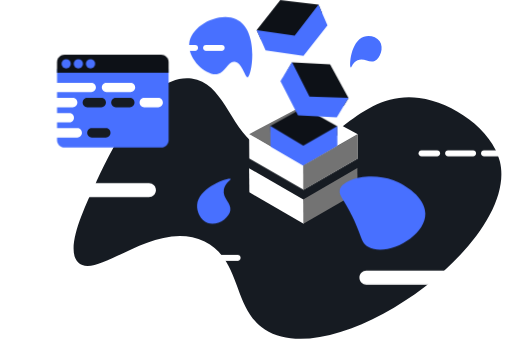
t = 0.00 s
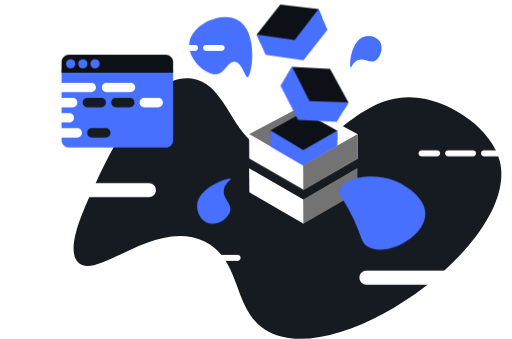
t = 1.00 s
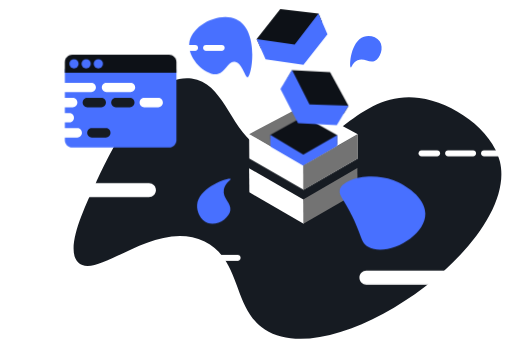
t = 1.50 s
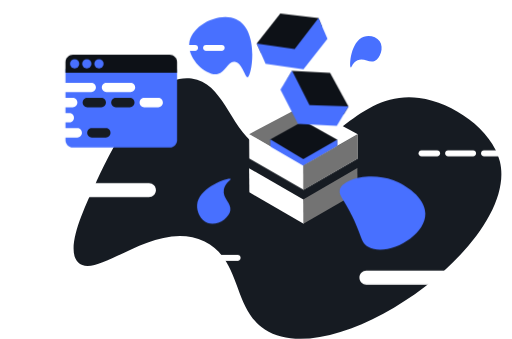
t = 2.50 s
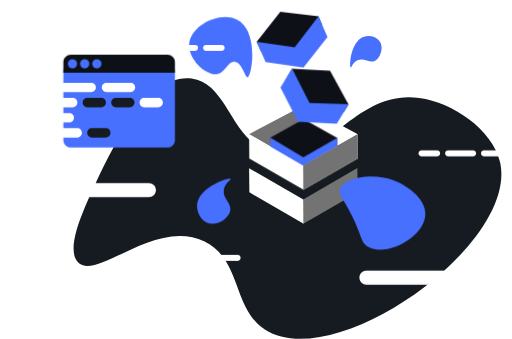
t = 3.13 s
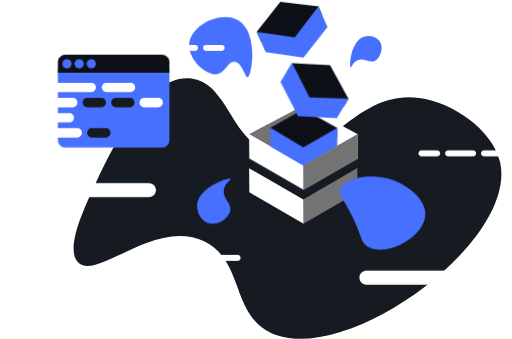
t = 4.38 s

The animated SVG that drew these frames (rendered in a browser with its animation timeline set to each time). Animation: 3 CSS @keyframes rules; one cycle of 5.00 s, repeats indefinitely.

<?xml version="1.0" encoding="utf-8"?>
<!-- Generator: Adobe Illustrator 26.2.1, SVG Export Plug-In . SVG Version: 6.00 Build 0)  -->
<svg version="1.1" id="a" xmlns="http://www.w3.org/2000/svg" xmlns:xlink="http://www.w3.org/1999/xlink" x="0px" y="0px" viewBox="0 0 571.8 378.4" style="enable-background:new 0 0 571.8 378.4;" xml:space="preserve">
    <style type="text/css">
	.st0{fill:#FFFFFF;}
	.st1{fill:#161B22;}
	.st2{fill:#737373;}
	.st3{fill:#4870FF;}
	.st4{fill:#0D1117;}

    .floating-cube {
        animation: floatAnim 5s ease-in-out infinite;
      }
      .floating-cube2 {
        animation: floatAnim2 5s ease-in-out infinite;
      }

      .floating-cube3 {
        animation: floatAnim3 5s ease-in-out infinite;
      }

      .floating-window {
        animation: floatAnimx 5s ease-in-out infinite;
      }

      @keyframes floatAnim {
        0% {
          transform: translate(0px,0px);
        }
        50% {
          transform: translate(0px,15px);
        }
        100% {
          transform: translate(0px,0px);
        }
      }

      @keyframes floatAnim2 {
        0% {
          transform: translate(10px,-10px);
        }
        40% {
          transform: translate(10px,0px);
        }
        100% {
          transform: translate(10px,-10px);
        }
      }

       @keyframes floatAnimx {
        0% {
          transform: translate(0px,0px);
        }
        40% {
          transform: translate(10px,0px);
        }
        100% {
          transform: translate(0px,0px);
        }
      }

      @keyframes floatAnim3 {
        0% {
          transform: translate(0px,-10px);
        }
        50% {
          transform: translate(0px,5px);
        }
        100% {
          transform: translate(0px,-10px);
        }


</style>
    <path class="st0" d="M405.2,155.5l-66.6-35.8l-1,37.2l0.3,37.2L405.2,155.5z" />
    <path class="st1" d="M106.6,205.3c18.3-38.9,58.3-124,107.3-117.7c41.3,5.4,43,69.8,90.2,83.6c58.5,17.1,90.1-71.8,164.1-61.8
	c37.9,5.1,81.2,35.4,90,70.5c22.8,91.5-184.3,238.9-262.4,188c-36.3-23.6-25.7-77.6-67.3-98.2c-55.1-27.3-120.4,44.7-141.4,23.1
	C72.5,277.8,93.8,232.5,106.6,205.3L106.6,205.3z" />
    <path class="st0" d="M399.6,149.9l-60.2-32.4l-61.2,32.3l60.6,35L399.6,149.9z" />
    <path class="st0" d="M278.2,187.7l60.6,35l3.8,7.3v3l-3.5,16.7l-60.6-35L278.2,187.7L278.2,187.7z" />
    <path class="st2" d="M338.6,222.7l0.2,27.1l60.5-34.9l-0.2-27.4L338.6,222.7L338.6,222.7z" />
    <path class="st3" d="M391.8,75.2c-2.1-0.8-0.3-29.3,14.6-34.3c5.7-1.9,13.9-0.5,17.6,5c5,7.3,0.7,19.2-5.6,22.1
	c-6.1,2.8-11.9-4.2-19.1-0.8C393.7,69.6,392.8,75.5,391.8,75.2L391.8,75.2z" />
    <path class="st2" d="M339.3,117.5l-61.2,32.3l60.6,35" />
    <g id="cube3" class="floating-cube3">
        <path class="st4" d="M301.9,150.4l37.2-20.6l37.4,21.1l0.1,10.3L338.8,183l-36.6-21.1L301.9,150.4L301.9,150.4z" />
        <path class="st3" d="M301.9,150.4l36.8,22.2l37.9-21.7l0.2,25.3l-37.9,21.1l-36.7-22.1L301.9,150.4z" />
    </g>
    <path class="st0" d="M278.2,149.9l60.6,35l60.8-35v27l-60.6,35l-60.6-35L278.2,149.9L278.2,149.9z" />
    <path class="st2" d="M338.6,184.8l0.1,27.3l60.8-35.3v-26.9L338.6,184.8L338.6,184.8z" />
    <path class="st3" d="M257.6,199.7c-1.6-2.3-36.2,9.1-37.5,29.1c-0.5,7.7,3.9,17.2,11.8,20.1c10.6,3.8,23.9-5.4,25.3-14.1
	c1.4-8.5-9-13.3-7.2-23.3C251.3,203.9,258.4,200.8,257.6,199.7L257.6,199.7z" />
    <path class="st3" d="M379.4,212.3c2.3-12.6,34.3-20.9,60-11.1c13.2,5,35.3,18.8,35.6,37c0.5,25.7-42.9,49-63.5,37.5
	c-10.9-6.1-6.2-16.7-28.1-52.3C380.8,219,378.7,216,379.4,212.3L379.4,212.3z" />
    <path class="st3" d="M263.7,21.3c-19.2-8.6-50.8,7.3-52.4,27.7c-1.3,17.5,19.5,36.1,31.9,33.5c8.9-1.9,11.1-14.1,18.5-13.6
	c8.7,0.5,11.9,17.7,14.8,17.1C281.3,85.1,289.8,33.1,263.7,21.3L263.7,21.3z" />
    <g id="cube2" class="floating-cube2">
        <path class="st4" d="M316.1,79.5l42.5,2.2l20.6,37.7l-5.3,8.8l-43.6-1.5l-20-37.3L316.1,79.5L316.1,79.5z" />
        <path class="st3" d="M316.1,79.4l19.5,38.3l43.6,1.6l-13.1,21.6l-43.3-2.1l-19.5-38.1C303.3,100.7,316.1,79.4,316.1,79.4z" />
    </g>
    <g id="cube1" class="floating-cube">
        <path class="st4" d="M286.6,33.4L313,0l42.7,5l4.1,9.4l-26.5,34.8l-42-5.3L286.6,33.4L286.6,33.4z" />
        <path class="st3" d="M286.6,33.4l42.5,6.3L355.7,5l10,23.2l-26.8,34.1l-42.3-6.2L286.6,33.4z" />
    </g>
    <g id="window" class="floating-window">
        <path class="st3" d="M71.9,70.4h108.2c4.5,0,8.2,3.7,8.2,8.2v77.8c0,4.5-3.7,8.2-8.2,8.2H71.9c-4.5,0-8.2-3.7-8.2-8.2V78.6
		C63.7,74.1,67.4,70.4,71.9,70.4z" />
        <path class="st4" d="M71.9,61.1h108.2c4.5,0,8.2,3.7,8.2,8.2V81H63.7V69.3C63.7,64.8,67.4,61.1,71.9,61.1L71.9,61.1z" />
        <circle class="st3" cx="73.9" cy="71.1" r="5.2" />
        <circle class="st3" cx="87.5" cy="71.1" r="5.2" />
        <circle class="st3" cx="101.1" cy="71.1" r="5.2" />
    </g>
    <g id="window-code">
        <path class="st0" d="M46.5,92.4h55.4c2.9,0,5.2,2.3,5.2,5.2v0c0,2.9-2.3,5.2-5.2,5.2H46.5c-2.9,0-5.2-2.3-5.2-5.2v0
		C41.3,94.7,43.6,92.4,46.5,92.4z" />
        <path class="st0" d="M118.9,92.4h26.9c2.9,0,5.2,2.3,5.2,5.2v0c0,2.9-2.3,5.2-5.2,5.2h-26.9c-2.9,0-5.2-2.3-5.2-5.2v0
		C113.7,94.7,116,92.4,118.9,92.4z" />
        <path class="st0" d="M36.2,109.3h45c2.9,0,5.2,2.3,5.2,5.2v0c0,2.9-2.3,5.2-5.2,5.2h-45c-2.9,0-5.2-2.3-5.2-5.2v0
		C31,111.6,33.3,109.3,36.2,109.3z" />
        <path class="st1" d="M97.5,109.3h15.6c2.9,0,5.2,2.3,5.2,5.2v0c0,2.9-2.3,5.2-5.2,5.2H97.5c-2.9,0-5.2-2.3-5.2-5.2v0
		C92.3,111.6,94.7,109.3,97.5,109.3z" />
        <path class="st1" d="M129.4,109.3H145c2.9,0,5.2,2.3,5.2,5.2v0c0,2.9-2.3,5.2-5.2,5.2h-15.6c-2.9,0-5.2-2.3-5.2-5.2v0
		C124.2,111.6,126.6,109.3,129.4,109.3z" />
        <path class="st0" d="M43.7,126.2h33.7c2.9,0,5.2,2.3,5.2,5.2v0c0,2.9-2.3,5.2-5.2,5.2H43.7c-2.9,0-5.2-2.3-5.2-5.2v0
		C38.5,128.5,40.8,126.2,43.7,126.2z" />
        <path class="st0" d="M18.2,143.1h68.1c2.9,0,5.2,2.3,5.2,5.2v0c0,2.9-2.3,5.2-5.2,5.2H18.2c-2.9,0-5.2-2.3-5.2-5.2v0
		C13,145.4,15.3,143.1,18.2,143.1z" />
        <path class="st1" d="M102.6,143.1h15.6c2.9,0,5.2,2.3,5.2,5.2v0c0,2.9-2.3,5.2-5.2,5.2h-15.6c-2.9,0-5.2-2.3-5.2-5.2v0
		C97.4,145.4,99.7,143.1,102.6,143.1z" />
        <path class="st0" d="M161.1,109.3h15.6c2.9,0,5.2,2.3,5.2,5.2v0c0,2.9-2.3,5.2-5.2,5.2h-15.6c-2.9,0-5.2-2.3-5.2-5.2v0
		C155.9,111.6,158.3,109.3,161.1,109.3z" />
        <path class="st0" d="M5.2,109.1h15.6c2.9,0,5.2,2.3,5.2,5.2v0c0,2.9-2.3,5.2-5.2,5.2H5.2c-2.9,0-5.2-2.3-5.2-5.2v0
		C0,111.5,2.3,109.1,5.2,109.1z" />
    </g>
    <path class="st0" d="M540.5,167.8h28c1.8,0,3.3,1.5,3.3,3.3v0c0,1.8-1.5,3.3-3.3,3.3h-28c-1.8,0-3.3-1.5-3.3-3.3v0
	C537.2,169.3,538.6,167.8,540.5,167.8z" />
    <path class="st0" d="M500.4,167.8h28c1.8,0,3.3,1.5,3.3,3.3v0c0,1.8-1.5,3.3-3.3,3.3h-28c-1.8,0-3.3-1.5-3.3-3.3v0
	C497.1,169.3,498.6,167.8,500.4,167.8z" />
    <path class="st0" d="M470.7,167.8h17.5c1.8,0,3.3,1.5,3.3,3.3v0c0,1.8-1.5,3.3-3.3,3.3h-17.5c-1.8,0-3.3-1.5-3.3-3.3v0
	C467.5,169.3,468.9,167.8,470.7,167.8z" />
    <path class="st0" d="M200.4,50.1h17.5c1.8,0,3.3,1.5,3.3,3.3l0,0c0,1.8-1.5,3.3-3.3,3.3h-17.5c-1.8,0-3.3-1.5-3.3-3.3l0,0
	C197.1,51.6,198.6,50.1,200.4,50.1z" />
    <path class="st0" d="M230.1,50.1h17.5c1.8,0,3.3,1.5,3.3,3.3l0,0c0,1.8-1.5,3.3-3.3,3.3h-17.5c-1.8,0-3.3-1.5-3.3-3.3l0,0
	C226.8,51.6,228.3,50.1,230.1,50.1z" />
    <path class="st0" d="M86.9,204.3h79.4c4.3,0,7.8,3.5,7.8,7.8l0,0c0,4.3-3.5,7.8-7.8,7.8H86.9c-4.3,0-7.8-3.5-7.8-7.8l0,0
	C79.1,207.8,82.6,204.3,86.9,204.3z" />
    <path class="st0" d="M462.1,78.8h69.8c4.3,0,7.8,3.5,7.8,7.8v0c0,4.3-3.5,7.8-7.8,7.8h-69.8c-4.3,0-7.8-3.5-7.8-7.8v0
	C454.3,82.3,457.8,78.8,462.1,78.8z" />
    <path class="st0" d="M409.2,302.2h122.7c4.3,0,7.8,3.5,7.8,7.8v0c0,4.3-3.5,7.8-7.8,7.8H409.2c-4.3,0-7.8-3.5-7.8-7.8v0
	C401.4,305.7,404.9,302.2,409.2,302.2z" />
    <path class="st0" d="M16.6,204.3h41.6c4.3,0,7.8,3.5,7.8,7.8l0,0c0,4.3-3.5,7.8-7.8,7.8H16.6c-4.3,0-7.8-3.5-7.8-7.8l0,0
	C8.8,207.8,12.3,204.3,16.6,204.3z" />
    <path class="st0" d="M195.6,284.5h17.5c1.8,0,3.3,1.5,3.3,3.3v0c0,1.8-1.5,3.3-3.3,3.3h-17.5c-1.8,0-3.3-1.5-3.3-3.3v0
	C192.4,285.9,193.8,284.5,195.6,284.5z" />
    <path class="st0" d="M225.4,284.5h40c1.8,0,3.3,1.5,3.3,3.3v0c0,1.8-1.5,3.3-3.3,3.3h-40c-1.8,0-3.3-1.5-3.3-3.3v0
	C222.1,285.9,223.6,284.5,225.4,284.5z" />
</svg>
